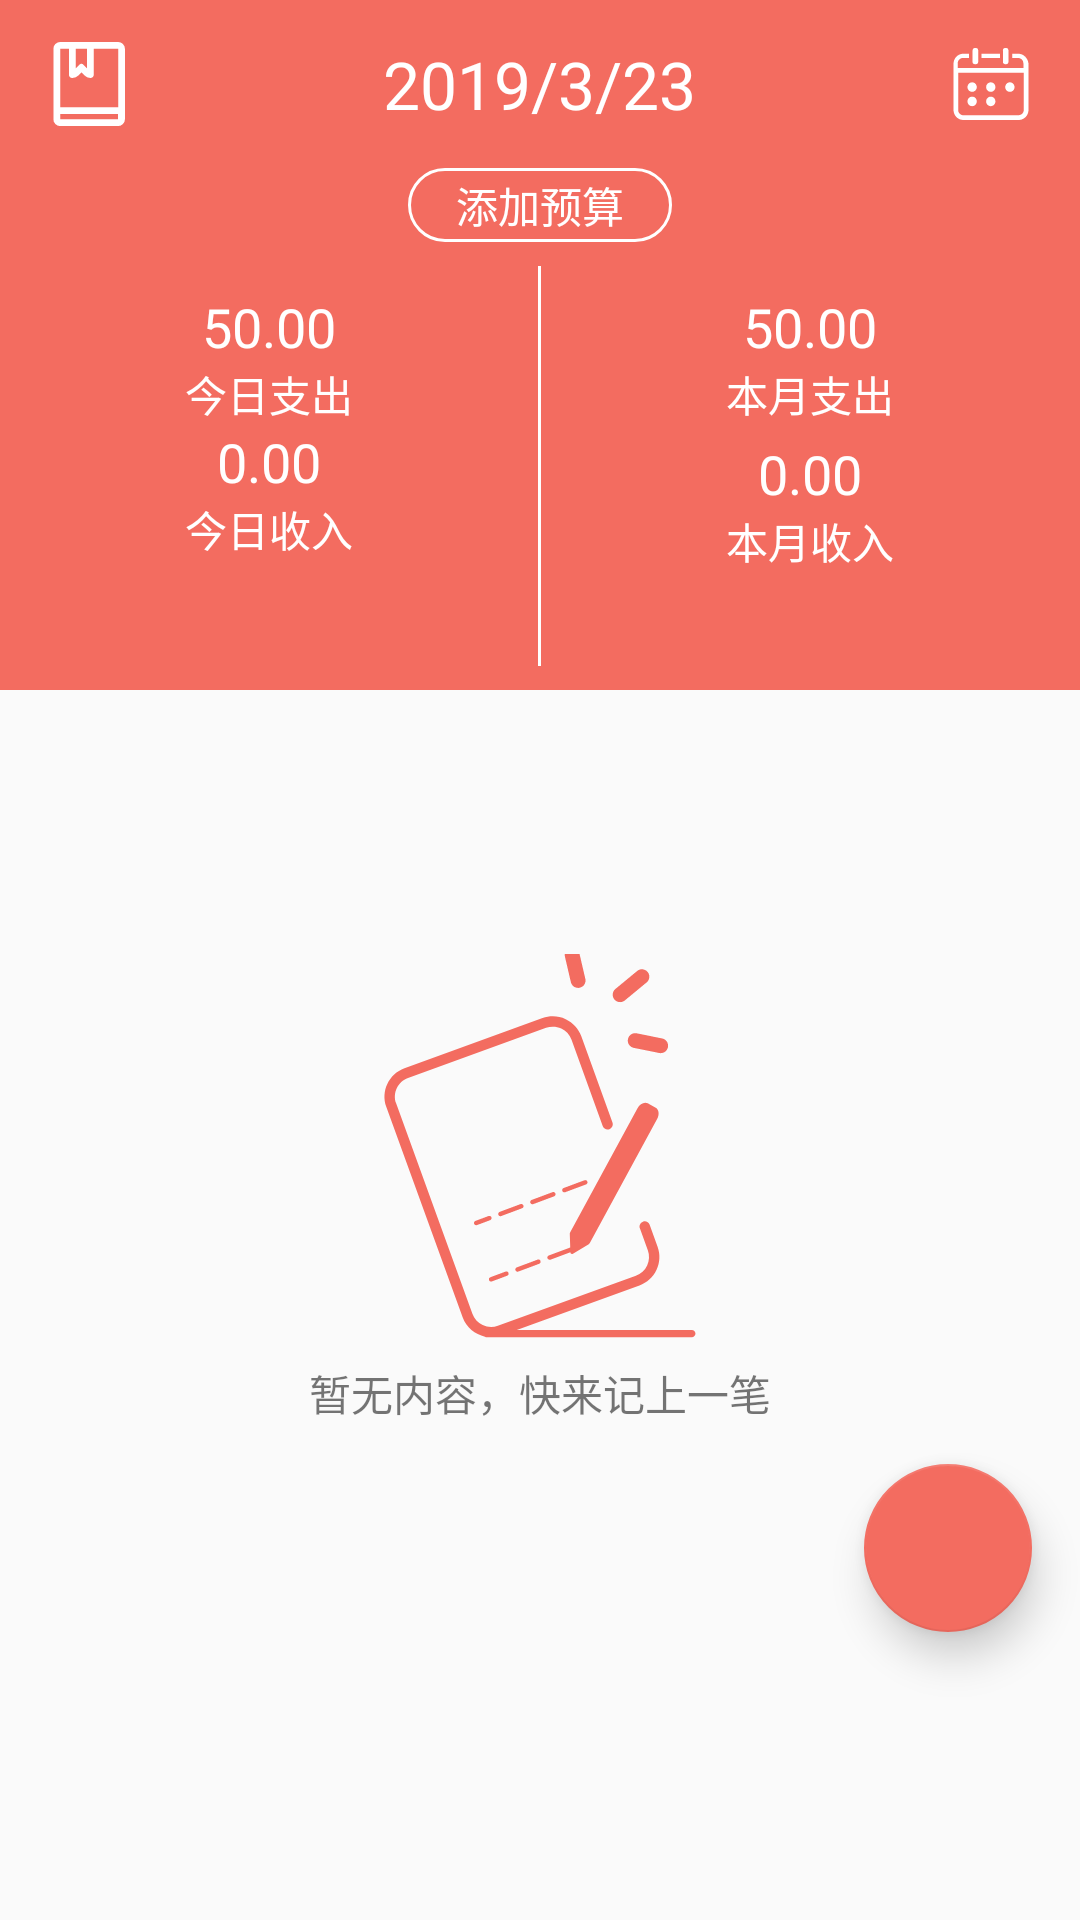

Reconstruct the res/layout file that produces this screen, plus the resources it refers to.
<!-- AndroidManifest.xml: application theme AppTheme -->
<!-- res/layout/fragment_edit_account.xml -->
<?xml version="1.0" encoding="utf-8"?>
<android.support.constraint.ConstraintLayout
             xmlns:android="http://schemas.android.com/apk/res/android"
             xmlns:tools="http://schemas.android.com/tools"
             android:layout_width="match_parent"
             android:layout_height="match_parent"
             xmlns:app="http://schemas.android.com/apk/res-auto"
             tools:context=".mvp.editaccount.EditAccountFragment">

    <android.support.design.widget.AppBarLayout
        android:id="@+id/header_layout"
        android:layout_width="match_parent"
        android:layout_height="@dimen/about_page_header_height"
        app:itemTextColor="@color/bottom_color_selector"
        app:layout_constraintTop_toTopOf="parent"
        app:layout_constraintLeft_toLeftOf="parent"
        app:layout_constraintRight_toRightOf="parent"
        android:theme="@style/ThemeOverlay.AppCompat.Dark.ActionBar">

        <android.support.design.widget.CollapsingToolbarLayout
            android:id="@+id/collapsing_toolbar"
            android:layout_width="match_parent"
            android:layout_height="match_parent"
            app:contentScrim="?attr/colorPrimary"
            app:expandedTitleMarginEnd="64dp"
            app:expandedTitleMarginStart="48dp"
            app:expandedTitleTextAppearance="@style/AboutPage.Header.ToolbarTitleExpanded"
            app:layout_scrollFlags="scroll|exitUntilCollapsed">
            <LinearLayout
                android:layout_width="match_parent"
                android:layout_height="match_parent"
                android:orientation="vertical">
                <LinearLayout
                    android:layout_width="match_parent"
                    android:layout_height="?attr/actionBarSize"
                    android:orientation="horizontal">
                    <ImageView
                        android:id="@+id/choose_book"
                        android:layout_width="32dp"
                        android:layout_height="32dp"
                        android:layout_weight="1"
                        android:layout_gravity="center_vertical"
                        app:srcCompat="@drawable/ic_book_wihte"/>
                    <TextView
                        android:id="@+id/ea_date_txt"
                        android:layout_width="wrap_content"
                        android:layout_height="wrap_content"
                        android:layout_weight="5"
                        android:textColor="@color/white"
                        android:textSize="@dimen/text22"
                        android:textAlignment="center"
                        android:layout_gravity="center"
                        android:text="@string/ea_date"/>
                    <ImageView
                        android:id="@+id/choose_date"
                        android:layout_width="32dp"
                        android:layout_height="32dp"
                        android:layout_weight="1"
                        android:layout_gravity="center_vertical"
                        app:srcCompat="@drawable/ic_date_white"/>
                </LinearLayout>
                <LinearLayout
                    android:id="@+id/ea_edit_surplus"
                    android:layout_width="wrap_content"
                    android:layout_height="wrap_content"
                    android:gravity="center_horizontal"
                    android:layout_gravity="center_horizontal"
                    android:orientation="horizontal"
                    android:clickable="true"
                    android:background="@drawable/ellipse"
                    android:focusable="true">
                    <TextView
                        android:id="@+id/ea_surplus_text"
                        android:layout_width="wrap_content"
                        android:layout_height="wrap_content"
                        android:layout_weight="5"
                        android:textColor="@color/white"
                        android:textAlignment="center"
                        android:layout_gravity="center"
                        android:text="@string/add_budget"/>

                </LinearLayout>
                <LinearLayout
                    android:layout_width="match_parent"
                    android:layout_height="wrap_content"
                    android:gravity="center"
                    android:orientation="horizontal"
                    app:layout_collapseMode="parallax">
                    <LinearLayout
                        android:layout_width="0dp"
                        android:layout_height="match_parent"
                        android:orientation="vertical"
                        android:layout_weight="1">

                        <TextView
                            android:id="@+id/ea_today_pay"
                            android:layout_width="wrap_content"
                            android:layout_height="wrap_content"
                            android:textColor="@color/white"
                            android:layout_marginTop="16dp"
                            android:layout_gravity="center_horizontal"
                            android:textSize="@dimen/text18"
                            android:text="50.00"/>

                        <TextView
                            android:layout_width="wrap_content"
                            android:layout_height="wrap_content"
                            android:textColor="@color/white"
                            android:layout_gravity="center_horizontal"
                            android:text="@string/ea_pay"/>

                        <TextView
                            android:id="@+id/ea_today_income"
                            android:layout_width="wrap_content"
                            android:layout_height="wrap_content"
                            android:textColor="@color/white"
                            android:layout_gravity="center_horizontal"
                            android:textSize="@dimen/text18"
                            android:text="@string/zero"/>

                        <TextView
                            android:layout_width="wrap_content"
                            android:layout_height="wrap_content"
                            android:textColor="@color/white"
                            android:layout_gravity="center_horizontal"
                            android:text="@string/ea_income"/>

                    </LinearLayout>
                    <View
                        android:layout_width="1dp"
                        android:layout_height="match_parent"
                        android:layout_marginTop="8dp"
                        android:layout_marginBottom="8dp"
                        android:background="@color/white">
                    </View>
                    <LinearLayout
                        android:layout_width="0dp"
                        android:layout_height="match_parent"
                        android:orientation="vertical"
                        android:layout_weight="1">
                        <TextView
                            android:id="@+id/ea_monthly_pay"
                            android:layout_width="wrap_content"
                            android:layout_height="wrap_content"
                            android:textColor="@color/white"
                            android:layout_marginTop="16dp"
                            android:layout_gravity="center_horizontal"
                            android:textSize="@dimen/text18"
                            android:text="50.00"/>

                        <TextView
                            android:layout_width="wrap_content"
                            android:layout_height="wrap_content"
                            android:layout_gravity="center_horizontal"
                            android:textColor="@color/white"
                            android:text="@string/ea_monthly_pay"/>
                        <TextView
                            android:id="@+id/ea_monthly_income"
                            android:layout_width="wrap_content"
                            android:layout_height="wrap_content"
                            android:textColor="@color/white"
                            android:layout_gravity="center_horizontal"
                            android:layout_marginTop="4dp"
                            android:textSize="@dimen/text18"
                            android:text="@string/zero"/>
                        <TextView
                            android:layout_width="wrap_content"
                            android:layout_height="wrap_content"
                            android:textColor="@color/white"
                            android:layout_gravity="center_horizontal"
                            android:text="@string/ea_monthly_income"/>

                    </LinearLayout>

                </LinearLayout>
            </LinearLayout>

        </android.support.design.widget.CollapsingToolbarLayout>
    </android.support.design.widget.AppBarLayout>

    <ScrollView
        android:layout_width="match_parent"
        android:layout_height="wrap_content"
        app:layout_constraintTop_toBottomOf="@id/header_layout"
        app:layout_constraintLeft_toLeftOf="parent"
        app:layout_constraintRight_toRightOf="parent"
        android:scrollbars="none">
        <LinearLayout
            android:layout_width="match_parent"
            android:layout_height="match_parent"
            android:layout_marginBottom="336dp"
            android:orientation="vertical">
            <LinearLayout
                android:id="@+id/ea_empty_tip"
                android:layout_width="match_parent"
                android:layout_height="wrap_content"
                app:layout_constraintTop_toBottomOf="@id/header_layout"
                app:layout_constraintLeft_toLeftOf="parent"
                app:layout_constraintRight_toRightOf="parent"
                android:layout_marginTop="24dp"
                android:orientation="vertical">
                <ImageView
                    android:id="@+id/ea_tip_image"
                    android:layout_marginTop="64dp"
                    android:layout_width="wrap_content"
                    android:layout_height="wrap_content"
                    android:layout_gravity="center"
                    app:srcCompat="@drawable/ic_no_content_128"/>
                <TextView
                    android:id="@+id/ea_add_tip"
                    android:layout_width="match_parent"
                    android:layout_height="wrap_content"
                    android:layout_marginTop="8dp"
                    android:layout_gravity="center_horizontal"
                    android:text="@string/ea_add_tip"
                    android:textAlignment="center"/>
            </LinearLayout>

            <android.support.v7.widget.RecyclerView
                android:layout_width="match_parent"
                android:layout_height="wrap_content"
                android:layout_marginTop="16dp"
                android:layout_marginBottom="16dp"
                android:id="@+id/ea_recycler_view"
                android:visibility="gone"
                >
            </android.support.v7.widget.RecyclerView>

        </LinearLayout>
    </ScrollView>

    <android.support.design.widget.FloatingActionButton
        android:id="@+id/fab_add"
        android:layout_width="wrap_content"
        android:layout_height="wrap_content"
        app:layout_constraintBottom_toBottomOf="parent"
        app:layout_constraintRight_toRightOf="parent"
        android:layout_marginBottom="96dp"
        android:layout_marginRight="16dp"
        android:clickable="true"
        android:src="@mipmap/ic_fab_add"
        app:fabSize="normal"
        app:elevation="8dp"
        app:pressedTranslationZ="16dp"
        />
</android.support.constraint.ConstraintLayout>
<!-- resources referenced by this layout -->
<resources>
  <color name="white">#FFFFFF</color>
  <dimen name="about_page_header_height">230dp</dimen>
  <dimen name="text18">18sp</dimen>
  <dimen name="text22">22sp</dimen>
  <!-- drawable ellipse (drawable) -->
  <?xml version="1.0" encoding="utf-8"?>
  <shape xmlns:android="http://schemas.android.com/apk/res/android" >
  
      //这里是设置边框线的粗细和颜色
      <stroke
          android:width="1dp"
          android:color="@color/white" />
  
      <padding
          android:bottom="2dp"
          android:left="16dp"
          android:right="16dp"
          android:top="2dp" />
      //角的话，里边有参数可以单独设置
      <corners android:radius="15dp" />
  
  </shape>
  <!-- drawable ic_book_wihte (drawable) -->
  <vector xmlns:android="http://schemas.android.com/apk/res/android"
      android:width="24dp"
      android:height="24dp"
      android:viewportWidth="1024"
      android:viewportHeight="1024">
    <path
        android:pathData="M822.02,64L204,64q-28.99,0 -50.5,20.99T132,136v752.99q0,28.99 21.5,50.5t50.5,21.5h619.01q28.99,0 50.5,-21.5t21.5,-50.5L895.01,136q0,-30.02 -21.5,-51.01T822.02,64zM491.01,136v208.99l-8.99,-8 -32.99,-34.02q-8,-7.01 -18.02,-7.01t-16.99,7.01l-44,44L370.02,135.97h120.99zM298.02,136v276.99q0,15.01 10.02,24.99t24.99,10.02q36.99,0 63.01,-24.99l35.01,-35.01 35.01,34.02q24.99,24.99 60,26.02h0.99q15.01,0 25.5,-10.02t10.5,-24.99L563.04,136.03h260v624L205.02,760.03v-624h92.99zM204,888.99L204,832h618.02v56.99L204,888.99z"
        android:fillColor="#ffffff"/>
  </vector>
  <string name="add_budget">添加预算</string>
  <string name="ea_add_tip">暂无内容，快来记上一笔</string>
  <string name="ea_date">2019/3/23</string>
  <string name="ea_income">今日收入</string>
  <string name="ea_monthly_income">本月收入</string>
  <string name="ea_monthly_pay">本月支出</string>
  <string name="ea_pay">今日支出</string>
  <string name="zero">0.00</string>
  <style name="AboutPage.Header.ToolbarTitleExpanded" parent="@android:style/TextAppearance">
          <item name="android:textColor">#00000000</item>
      </style>
  <style name="AppTheme" parent="Theme.AppCompat.Light.NoActionBar">
          
          <item name="colorControlNormal">@color/white</item>
          <item name="colorPrimary">@color/colorPrimary</item>
          <item name="colorPrimaryDark">@color/colorPrimaryDark</item>
          <item name="colorAccent">@color/colorAccent</item>
          <item name="android:textSize">@dimen/text14</item>
          
          <item name="android:windowAnimationStyle">@style/activityAnim</item>
      </style>
  <color name="colorPrimary">#f36c60</color>
  <color name="colorPrimaryDark">#EDEDED</color>
  <color name="colorAccent">#f36c60</color>
  <dimen name="text14">14sp</dimen>
  <style name="activityAnim">
          
          <item name="android:activityOpenEnterAnimation">@anim/slide_in_right</item>
          
          <item name="android:activityOpenExitAnimation">@anim/slide_out_left</item>
          
          <item name="android:activityCloseEnterAnimation">@anim/slide_in_left</item>
          
          <item name="android:activityCloseExitAnimation">@anim/slide_out_right</item>
      </style>
</resources>
